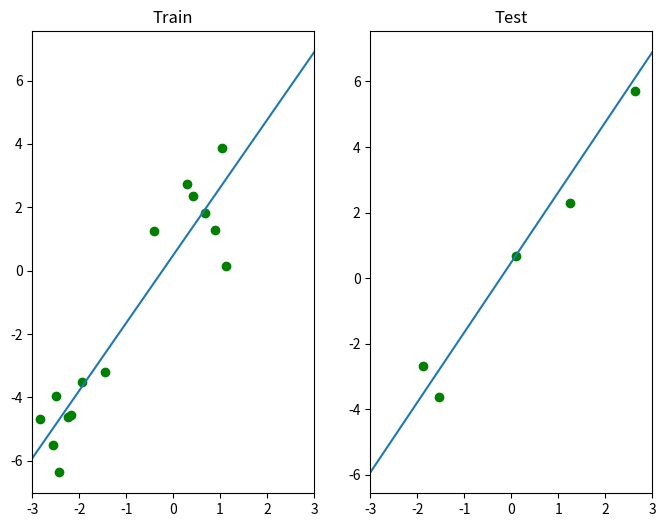

The matplotlib source for this figure:
import numpy as np
from matplotlib import pyplot as plt

data_size = 20
mu, sigma = 0, 1
_min, _max = -3, 3
degree = 1
train_size = round(data_size * 0.75)
test_size = data_size - train_size


def create_data(num):
    eps = np.random.normal(mu, sigma, (num,))
    x = np.random.uniform(_min, _max, (num,))
    y = 2 * x + eps
    
    return x, y

def least_squares_method(x, y):

    return np.linalg.inv(x.T @ x) @ x.T @ y

def mse(x, y):
    return np.mean((y - x) ** 2) 

def kfold_validation(train_input, train_target, fold):
    idx = np.arange(len(train_input))
    losses = np.zeros((fold,))

    for i in range(fold):
        select = idx % fold == i
        val_x = train_input[select]
        train_x = train_input[~select]
        val_y = train_target[select]
        train_y = train_target[~select]
        try:
            weight = least_squares_method(train_x, train_y)
        except:
            continue
        predict = val_x @ weight
        loss = mse(predict, val_y)
        losses[i] = loss

    return losses.mean()
    
def loo_validation(train_input, train_target):
    idx = np.arange(len(train_input))
    losses = np.zeros((len(train_input),))
    
    for i in idx:
        select = idx == i
        val_x = train_input[select]
        train_x = train_input[~select]
        val_y = train_target[select]
        train_y = train_target[~select]
        try:
            weight = least_squares_method(train_x, train_y)
        except:
            continue
        predict = val_x @ weight
        loss = mse(predict, val_y)
        losses[i] = loss

    return losses.mean()

def draw(ax, _input, target, model_x, model_y):
    ax.plot(model_x, model_y)
    ax.scatter(_input, target, marker="o", color="green")
    ax.set_xlim(_min, _max)


if __name__ == '__main__':
    
    x, y = create_data(train_size + test_size)
    train, test = x[:train_size], x[train_size:]
    train_target = y[:train_size]
    test_target = y[train_size:]
    show = np.arange(_min, _max + .01, .01)

    plt.figure(figsize=(8, 6))
    
    train_input = np.ones((train_size, degree + 1))
    test_input = np.ones((test_size, degree + 1))
    show_input = np.ones((show.shape[0], degree + 1))

    for d in range(1, degree+1):
        show_input[:, d] = show ** d
        train_input[:, d] = train ** d
        test_input[:, d] = test ** d

    weight = least_squares_method(train_input, train_target)
    model_x = show_input[:, 1]
    model_y = show_input @ weight

    kfold_loss = kfold_validation(train_input, train_target, 5)
    loo_loss = loo_validation(train_input, train_target)

    ## plot train
    ax = plt.subplot(121)
    ax.set_title("Train")
    train_predict = train_input @ weight
    train_loss = mse(train_predict, train_target)
    draw(ax, train_input[:, 1], train_target, model_x, model_y)
    
    ## plot test
    ax2 = plt.subplot(122)
    ax2.set_title("Test")
    test_predict = test_input @ weight
    test_loss = mse(test_predict, test_target)
    draw(ax2, test_input[:, 1], test_target, model_x, model_y)

    print ("Train Loss: {:.6f}".format(train_loss))
    print ("Kfold Loss: {:.6f}".format(kfold_loss))
    print ("Loo Loss: {:.6f}".format(loo_loss))
    print ("Test Loss: {:.6f}".format(test_loss))